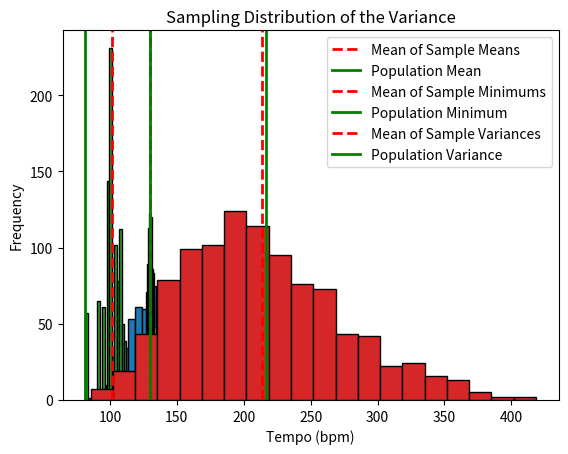

This figure's Python source:
import numpy as np
import pandas as pd
from scipy.stats import norm
import matplotlib.pyplot as plt

# ---------------------------------------
# 1-3. Create example data and focus on tempo
# ---------------------------------------
np.random.seed(42)  # For reproducibility
# Let's simulate 500 songs with tempos roughly between 100-180 bpm
song_tempos = np.random.normal(loc=130, scale=15, size=500)
spotify_data = pd.DataFrame({'tempo': song_tempos})

# Preview the data
print(spotify_data.head())

# ---------------------------------------
# 5. Population Distribution
# ---------------------------------------
plt.hist(song_tempos, bins=20, edgecolor='black')
plt.title("Population Distribution of Song Tempos")
plt.xlabel("Tempo (bpm)")
plt.ylabel("Frequency")
plt.show()

# ---------------------------------------
# 6. Sampling Distribution of the Mean
# ---------------------------------------
sample_size = 30
num_samples = 1000
sample_means = [np.mean(np.random.choice(song_tempos, sample_size)) for _ in range(num_samples)]

plt.hist(sample_means, bins=20, edgecolor='black')
plt.title("Sampling Distribution of the Mean")
plt.axvline(np.mean(sample_means), color='r', linestyle='dashed', linewidth=2, label='Mean of Sample Means')
plt.axvline(np.mean(song_tempos), color='g', linestyle='solid', linewidth=2, label='Population Mean')
plt.legend()
plt.show()

# Mean of sample means vs population mean
print(f"Mean of Sample Means: {np.mean(sample_means):.2f}")
print(f"Population Mean: {np.mean(song_tempos):.2f}")

# ---------------------------------------
# 8. Sampling Distribution of the Minimum
# ---------------------------------------
sample_mins = [np.min(np.random.choice(song_tempos, sample_size)) for _ in range(num_samples)]

plt.hist(sample_mins, bins=20, edgecolor='black')
plt.title("Sampling Distribution of the Minimum")
plt.axvline(np.mean(sample_mins), color='r', linestyle='dashed', linewidth=2, label='Mean of Sample Minimums')
plt.axvline(np.min(song_tempos), color='g', linestyle='solid', linewidth=2, label='Population Minimum')
plt.legend()
plt.show()

# ---------------------------------------
# 10. Sampling Distribution of the Variance
# ---------------------------------------
# Use ddof=1 to get unbiased sample variance
sample_vars = [np.var(np.random.choice(song_tempos, sample_size), ddof=1) for _ in range(num_samples)]

plt.hist(sample_vars, bins=20, edgecolor='black')
plt.title("Sampling Distribution of the Variance")
plt.axvline(np.mean(sample_vars), color='r', linestyle='dashed', linewidth=2, label='Mean of Sample Variances')
plt.axvline(np.var(song_tempos, ddof=1), color='g', linestyle='solid', linewidth=2, label='Population Variance')
plt.legend()
plt.show()

# ---------------------------------------
# 13. Population mean and std
# ---------------------------------------
population_mean = np.mean(song_tempos)
population_std = np.std(song_tempos, ddof=1)
print(f"Population Mean: {population_mean:.2f}")
print(f"Population Std Dev: {population_std:.2f}")

# ---------------------------------------
# 14. Standard Error for sample mean (n=30)
# ---------------------------------------
standard_error = population_std / np.sqrt(sample_size)
print(f"Standard Error: {standard_error:.2f}")

# ---------------------------------------
# 15. Probability sample mean < 140
# ---------------------------------------
prob_less_140 = norm.cdf(140, loc=population_mean, scale=standard_error)
print(f"Probability sample mean < 140 bpm: {prob_less_140:.4f}")

# ---------------------------------------
# 16. Probability sample mean > 150
# ---------------------------------------
prob_greater_150 = 1 - norm.cdf(150, loc=population_mean, scale=standard_error)
print(f"Probability sample mean > 150 bpm: {prob_greater_150:.4f}")
